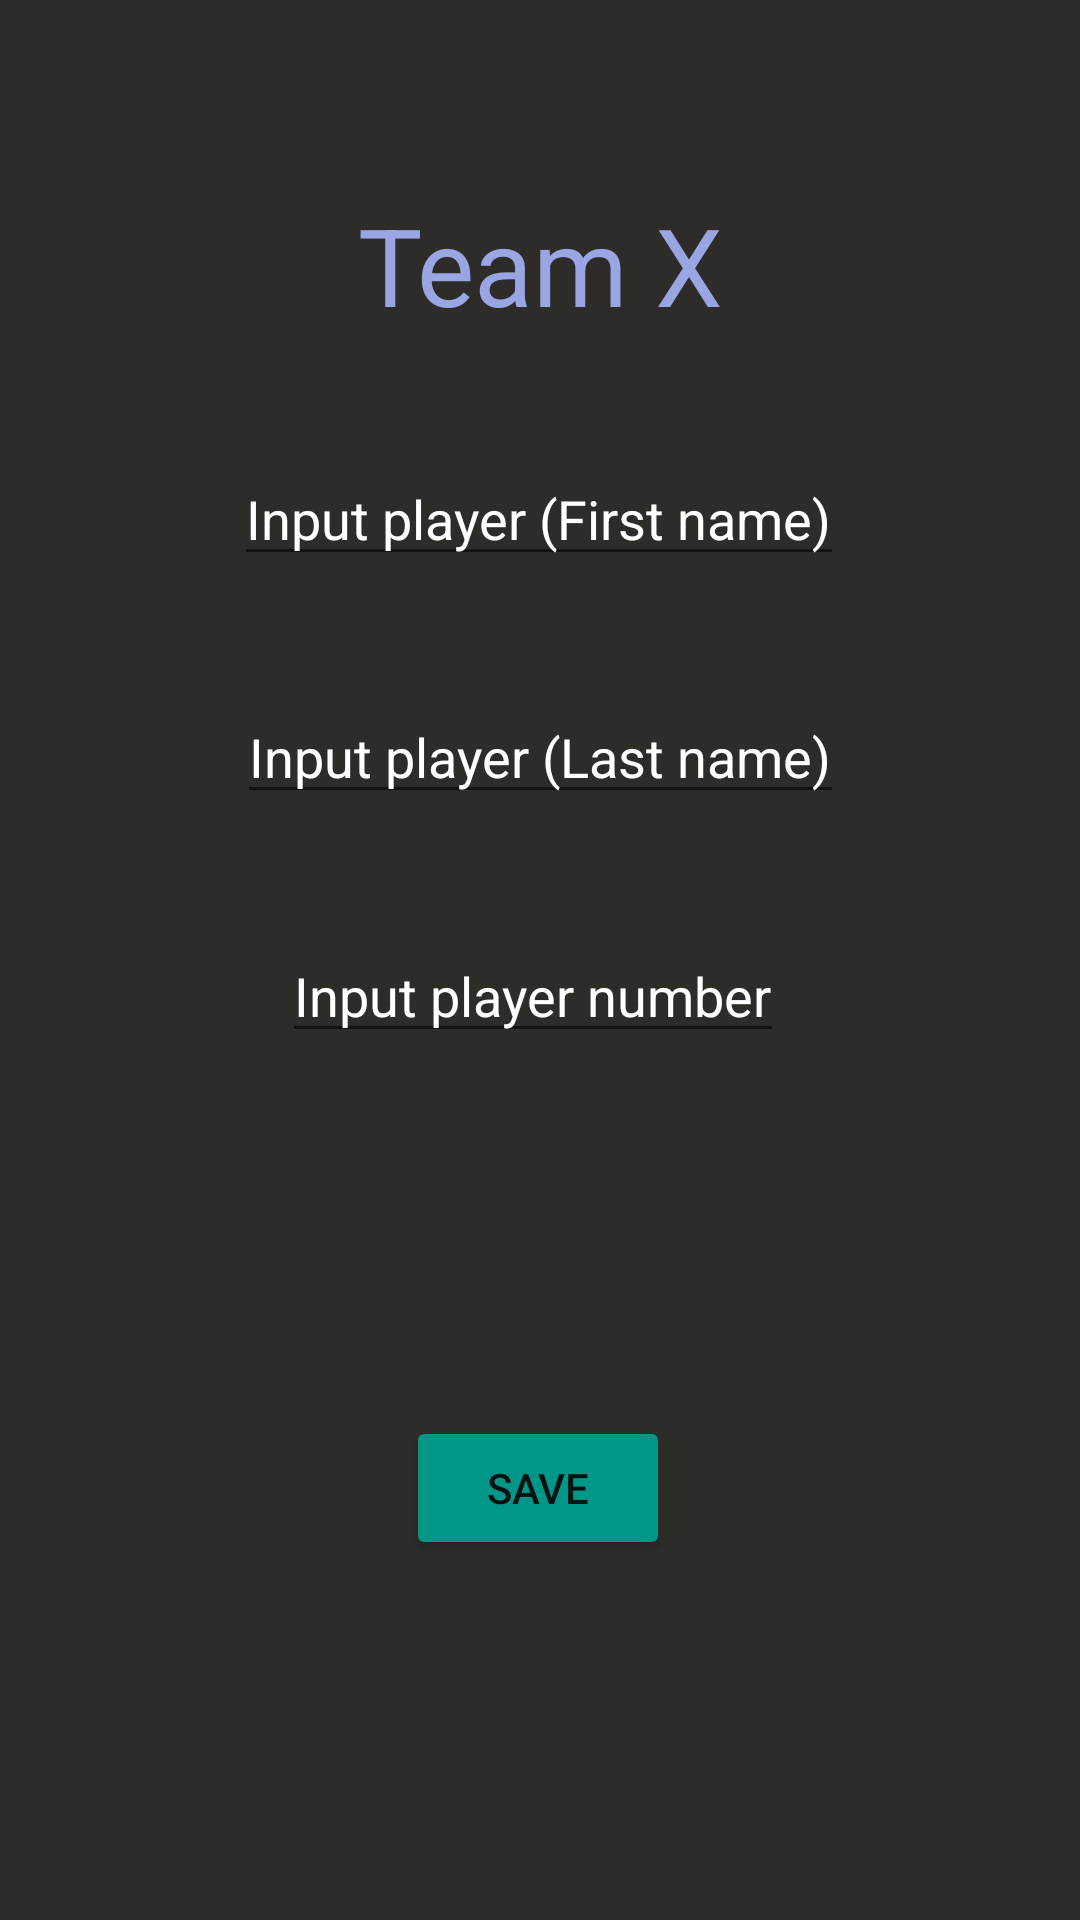

Android layout source for this screen:
<!-- AndroidManifest.xml: application theme Theme.Playformance -->
<!-- res/layout/fragment_add_player.xml -->
<?xml version="1.0" encoding="utf-8"?>
<FrameLayout xmlns:android="http://schemas.android.com/apk/res/android"
    xmlns:tools="http://schemas.android.com/tools"
    android:layout_width="match_parent"
    android:layout_height="match_parent"
    xmlns:app="http://schemas.android.com/apk/res-auto"
    tools:context=".AddPlayerFragment">

    <androidx.constraintlayout.widget.ConstraintLayout
        android:layout_width="match_parent"
        android:layout_height="match_parent"
        android:background="#2E2C29">

        <TextView
            android:id="@+id/teamName"
            android:layout_width="wrap_content"
            android:layout_height="wrap_content"
            android:layout_marginTop="64dp"
            android:text="@string/teamexisted"
            android:textColor="#9AA5E4"
            android:textSize="36sp"
            android:visibility="visible"
            app:layout_constraintEnd_toEndOf="parent"
            app:layout_constraintStart_toStartOf="parent"
            app:layout_constraintTop_toTopOf="parent" />

        <EditText
            android:id="@+id/txtNewPlayerNumber2"
            android:layout_width="wrap_content"
            android:layout_height="wrap_content"
            android:layout_marginStart="15dp"
            android:layout_marginBottom="289dp"
            android:autofillHints=""
            android:hint="@string/inputPlNumber"
            android:inputType="text"
            android:textColor="@color/white"
            android:textColorHint="@color/white"
            app:layout_constraintBottom_toBottomOf="parent"
            app:layout_constraintStart_toStartOf="@+id/txtNewPlaststName2" />

        <EditText
            android:id="@+id/txtNewPlaststName2"
            android:layout_width="wrap_content"
            android:layout_height="wrap_content"
            android:autofillHints=""
            android:hint="@string/inputLnamePlayer"
            android:inputType="text"
            android:textColor="@color/white"
            android:textColorHint="@color/white"
            app:layout_constraintBottom_toTopOf="@+id/txtNewPlayerNumber2"
            app:layout_constraintEnd_toEndOf="parent"
            app:layout_constraintStart_toStartOf="parent"
            app:layout_constraintTop_toBottomOf="@+id/txtNewPfirstName2" />

        <EditText
            android:id="@+id/txtNewPfirstName2"
            android:layout_width="wrap_content"
            android:layout_height="wrap_content"
            android:autofillHints=""
            android:hint="@string/inputFnamePlayer"
            android:inputType="text"
            android:textColor="@color/white"
            android:textColorHint="@color/white"
            app:layout_constraintBottom_toTopOf="@+id/txtNewPlaststName2"
            app:layout_constraintEnd_toEndOf="parent"
            app:layout_constraintHorizontal_bias="0.497"
            app:layout_constraintStart_toStartOf="parent"
            app:layout_constraintTop_toBottomOf="@+id/teamName" />

        <Button
            android:id="@+id/btnSubmit2"
            android:layout_width="wrap_content"
            android:layout_height="wrap_content"
            android:layout_marginBottom="120dp"
            android:backgroundTint="#009688"
            android:text="@string/ClicktoconfirmGN"
            app:layout_constraintBottom_toBottomOf="parent"
            app:layout_constraintEnd_toEndOf="parent"
            app:layout_constraintHorizontal_bias="0.498"
            app:layout_constraintStart_toStartOf="parent" />
    </androidx.constraintlayout.widget.ConstraintLayout>

</FrameLayout>
<!-- resources referenced by this layout -->
<resources>
  <color name="white">#FFFFFFFF</color>
  <string name="ClicktoconfirmGN">SAVE</string>
  <string name="inputFnamePlayer">Input player (First name)</string>
  <string name="inputLnamePlayer">Input player (Last name)</string>
  <string name="inputPlNumber">Input player number</string>
  <string name="teamexisted">Team X</string>
  <style name="Theme.Playformance" parent="Theme.MaterialComponents.DayNight.DarkActionBar">
          
          <item name="colorPrimary">@color/black</item>
          <item name="colorPrimaryVariant">@color/purple_700</item>
          <item name="colorOnPrimary">@color/white</item>
          
          <item name="colorSecondary">@color/teal_200</item>
          <item name="colorSecondaryVariant">@color/teal_700</item>
          <item name="colorOnSecondary">@color/black</item>
          
          <item name="android:statusBarColor" tools:targetApi="l">?attr/colorPrimaryVariant</item>
          
      </style>
  <color name="black">#FF000000</color>
  <color name="purple_700">#FF3700B3</color>
  <color name="teal_200">#FF03DAC5</color>
  <color name="teal_700">#FF018786</color>
</resources>
